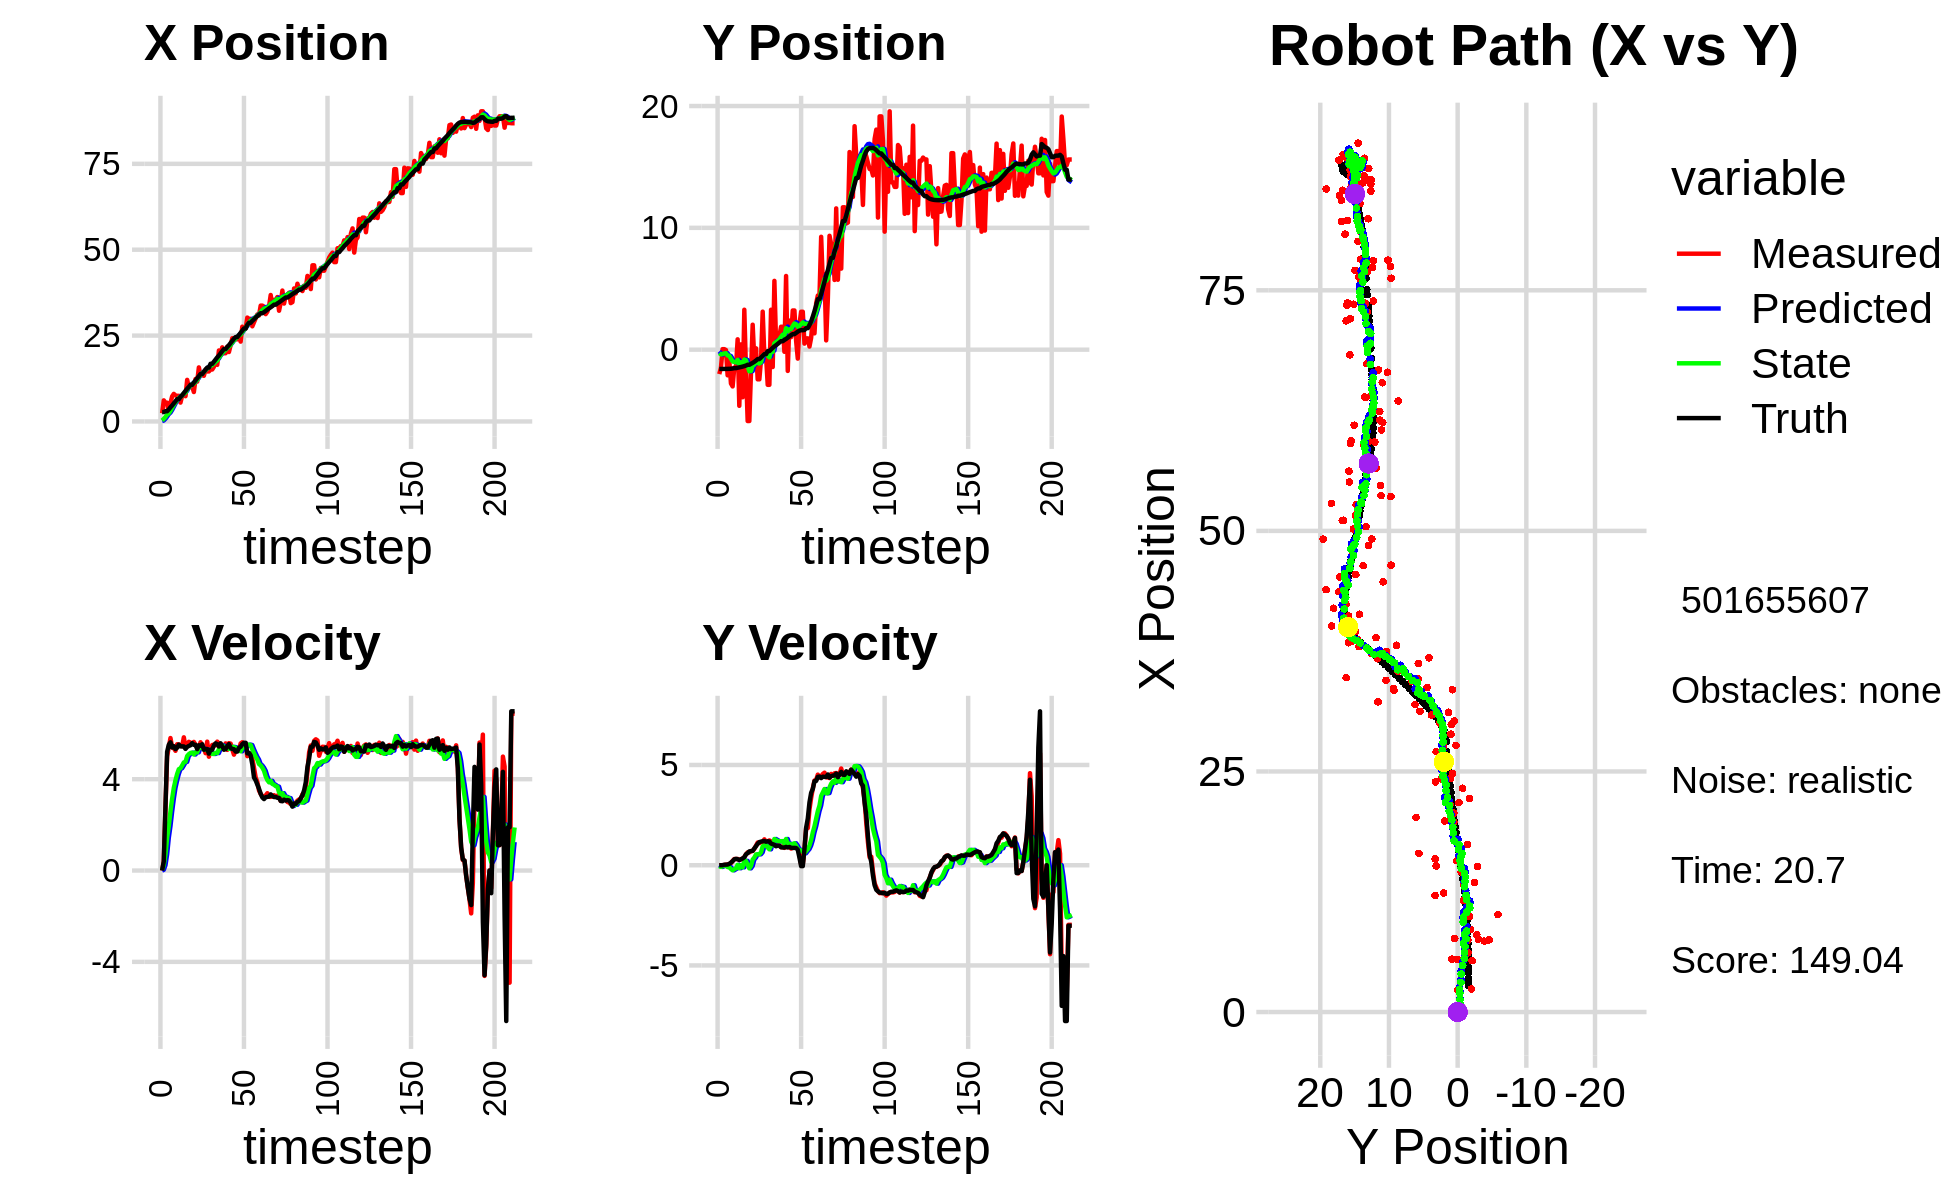

Data behind this chart, as committed beside it:
2.406876802330012222e+00, -2.003509848759900791e+00, 0.000000000000000000e+00, 0.000000000000000000e+00, 0.000000000000000000e+00, 0.000000000000000000e+00, 0.000000000000000000e+00, 0.000000000000000000e+00, 1.307700993964903136e-01, -1.427883956149497979e-01, 0.000000000000000000e+00, 0.000000000000000000e+00, 2.729709148342167158e+00, -1.581798552601957342e+00, 0.000000000000000000e+00, 0.000000000000000000e+00, 0.000000000000000000e+00, -3.016770351678133011e-04
2.406876802330012222e+00, -2.003509848759900791e+00, 0.000000000000000000e+00, 0.000000000000000000e+00, 1.307700993964903136e-01, -1.427883956149497979e-01, 0.000000000000000000e+00, 0.000000000000000000e+00, 2.811936715824486788e-01, -2.857976033908872227e-01, 3.117932350050665533e-02, -4.799078104293191815e-02, 2.729709148342167158e+00, -1.581798552601957342e+00, 0.000000000000000000e+00, 0.000000000000000000e+00, 0.000000000000000000e+00, -3.016770351678133011e-04
6.143177032509449020e+00, -1.496338211320520362e+00, 4.009999927936843123e-01, 1.530770630570987660e-05, 2.843116039324993238e-01, -2.905966814951804200e-01, 3.117932350050665533e-02, -4.799078104293191815e-02, 7.603545603087302762e-01, -3.898371159322702728e-01, 2.307695585952168615e-01, -8.648956278903245642e-02, 2.729709148342167158e+00, -1.581798552601957342e+00, 4.000000000000000222e-01, 0.000000000000000000e+00, 4.000000059604644775e-01, -3.817383185378275812e-05
5.460033655339406877e+00, 4.284949723578108244e-02, 2.715999639443004821e+00, 1.547157270977199840e-03, 7.834315161682519069e-01, -3.984860722111734921e-01, 2.307695585952168615e-01, -8.648956278903245642e-02, 1.312625667032985444e+00, -3.541833095603499348e-01, 7.073822777594264144e-01, -5.232491138869789504e-02, 2.980041027495217154e+00, -1.581807179868130575e+00, 2.799999999999999822e+00, 0.000000000000000000e+00, 2.799999952316284180e+00, -5.696455482393503189e-04
5.460033655339406877e+00, 4.284949723578108244e-02, 5.009999416019214280e+00, 2.853924172712804432e-03, 1.383363894808928185e+00, -3.594158006992197452e-01, 7.073822777594264144e-01, -5.232491138869789504e-02, 2.001997521632532084e+00, -3.183950494339203852e-01, 1.431061157179694510e+00, -2.374300977941493779e-02, 2.980041027495217154e+00, -1.581807179868130575e+00, 5.200000000000000178e+00, 2.599999999999999881e-02, 5.199999809265136719e+00, -5.696455482393503189e-04
2.279893636849220417e+00, -2.912280245194594219e-02, 5.401924178740030058e+00, 2.861173469039470299e-02, 2.145103637350501469e+00, -3.207693504118618866e-01, 1.431061157179694510e+00, -2.374300977941493779e-02, 2.362333459203771469e+00, -2.893955290375466172e-01, 1.945208492584431959e+00, -6.214008461242308268e-04, 3.499301433793049476e+00, -1.579976412390530216e+00, 5.509000000000000341e+00, 2.699999999999999969e-02, 5.508999824523925781e+00, -5.296532530337572098e-03
5.341260910159808084e+00, -2.105008285621876585e+00, 5.801910542958409245e+00, 3.222704915166488965e-02, 2.556854308462214842e+00, -2.894576691221590337e-01, 1.945208492584431959e+00, -6.214008461242308268e-04, 3.077579572769290728e+00, -4.683100141513039660e-01, 2.580252208999878505e+00, -9.349647500983095105e-02, 4.124160289581549677e+00, -1.576629083582227198e+00, 5.615000000000000213e+00, 3.400000000000000244e-02, 5.614999771118164062e+00, -5.554500967264175415e-03
7.312999487308387891e+00, -8.761795455612273464e-01, 5.401691208846577830e+00, 5.775420753277388242e-02, 3.335604793669278756e+00, -4.776596616522870709e-01, 2.580252208999878505e+00, -9.349647500983095105e-02, 3.950796360632419457e+00, -5.092821348029988870e-01, 3.145387527633365377e+00, -9.319333627513218254e-02, 4.659972667389314260e+00, -1.572808533631307792e+00, 5.387999999999999901e+00, 6.900000000000000577e-02, 5.388999938964843750e+00, -1.069146767258644104e-02
8.029513836205076416e+00, -2.777260634846144605e+00, 5.359099247767177054e+00, 9.826842756302051063e-02, 4.265335113395756217e+00, -5.186014684305121358e-01, 3.145387527633365377e+00, -9.319333627513218254e-02, 4.829928388025636288e+00, -7.376743367094100723e-01, 3.622109747450815487e+00, -1.894304199267959343e-01, 5.278331279465991344e+00, -1.564447018830244840e+00, 5.447000000000000064e+00, 1.320000000000000062e-01, 5.447999954223632812e+00, -1.833468861877918243e-02
7.572007298528269814e+00, -3.017909717831865901e+00, 5.243471238678012014e+00, 2.179791059731794600e-01, 5.192139362770717526e+00, -7.566173787020896713e-01, 3.622109747450815487e+00, -1.894304199267959343e-01, 5.563215050974164022e+00, -9.651247650424874536e-01, 3.951593202645174330e+00, -2.551389234150713836e-01, 5.898616314109767167e+00, -1.547687483482503179e+00, 5.318999999999999950e+00, 2.000000000000000111e-01, 5.322999954223632812e+00, -4.154760390520095825e-02
7.476075887809305875e+00, -1.471522187503668810e+00, 5.531392209441055030e+00, 3.087066611952932749e-01, 5.958374371238681633e+00, -9.906386573839945919e-01, 3.951593202645174330e+00, -2.551389234150713836e-01, 6.224734667487889617e+00, -1.008270174594217972e+00, 4.231143760373246465e+00, -2.004204175591711157e-01, 6.510959148290823784e+00, -1.518039547477999740e+00, 5.379999999999999893e+00, 2.929999999999999827e-01, 5.388000011444091797e+00, -5.575210228562355042e-02
7.476075887809305875e+00, -1.471522187503668810e+00, 5.521407994470451719e+00, 3.081494427679016823e-01, 6.647849043525214441e+00, -1.028312216350135033e+00, 4.231143760373246465e+00, -2.004204175591711157e-01, 6.815994199626736361e+00, -1.045370899700355904e+00, 4.438205574569029643e+00, -1.516756072649211029e-01, 6.510959148290823784e+00, -1.518039547477999740e+00, 5.517000000000000348e+00, 3.170000000000000040e-01, 5.526000022888183594e+00, -5.575210228562355042e-02
5.497336268202503540e+00, 8.500959709816973131e-01, 5.476091868502731330e+00, 3.124808992103270122e-01, 7.259814757083638881e+00, -1.060538460426847962e+00, 4.438205574569029643e+00, -1.516756072649211029e-01, 7.101531515298312058e+00, -8.372417574192553280e-01, 4.480395310016677790e+00, 2.051592280941777480e-02, 7.136481761623451270e+00, -1.482301966292546291e+00, 5.437000000000000277e+00, 2.999999999999999889e-01, 5.446000099182128906e+00, -5.700094252824783325e-02
7.504381701692278916e+00, -4.609503478484221262e+00, 5.442972203322232083e+00, 2.766794442157821665e-01, 7.549571046299980104e+00, -8.351901651383135672e-01, 4.480395310016677790e+00, 2.051592280941777480e-02, 7.594746906229767447e+00, -1.210874190694792407e+00, 4.600897588270129290e+00, -1.508580324228643021e-01, 7.659911632571315465e+00, -1.453572006606380862e+00, 5.439000000000000057e+00, 2.560000000000000053e-01, 5.445000171661376953e+00, -5.078870430588722229e-02
7.634277880234940028e+00, 4.333169749002915294e-01, 5.833811143503077723e+00, 2.897058469697841865e-01, 8.054836665056781086e+00, -1.225959993937078885e+00, 4.600897588270129290e+00, -1.508580324228643021e-01, 8.068681772395935425e+00, -1.029675668817767287e+00, 4.736754086895449412e+00, 4.017286182932122696e-03, 8.284318447182100087e+00, -1.423353524528082614e+00, 5.434000000000000163e+00, 2.979999999999999871e-01, 5.441999912261962891e+00, -4.961903020739555359e-02
7.364824414022246302e+00, -3.907400042941390428e+00, 5.383465331205685267e+00, 3.369534149520090338e-01, 8.542357181085479922e+00, -1.029273940199474158e+00, 4.736754086895449412e+00, 4.017286182932122696e-03, 8.433665019196897816e+00, -1.308444608650227048e+00, 4.759198979250112593e+00, -1.068053727382485135e-01, 8.908278942146486301e+00, -1.389538437798286008e+00, 5.328000000000000291e+00, 3.360000000000000209e-01, 5.337999820709228516e+00, -6.250888854265213013e-02
1.211319756476704157e+01, 3.278104736095306837e+00, 5.477198544868083552e+00, 4.029407294033418019e-01, 8.909584917121909697e+00, -1.319125145924051834e+00, 4.759198979250112593e+00, -1.068053727382485135e-01, 9.335355148373881917e+00, -8.147608251317078887e-01, 5.014299687199678779e+00, 2.199520079182006871e-01, 9.522859096879159324e+00, -1.348331019751958237e+00, 5.413999999999999702e+00, 3.980000000000000204e-01, 5.427999973297119141e+00, -7.343465089797973633e-02
9.921842612505233916e+00, -1.711142585136973482e+00, 5.637033879995353658e+00, 5.416818674571400871e-01, 9.836785117093850062e+00, -7.927656243398878422e-01, 5.014299687199678779e+00, 2.199520079182006871e-01, 9.879726717830429550e+00, -8.698537507714703132e-01, 5.098151458002787351e+00, 2.156043224829050087e-01, 1.004152059569814703e+01, -1.305808619742363730e+00, 5.456999999999999851e+00, 5.450000000000000400e-01, 5.484000205993652344e+00, -9.579927474260330200e-02
1.012956410610873093e+01, -5.857777372550036610e+00, 5.602388116192577705e+00, 6.415354294111067501e-01, 1.038954186363070775e+01, -8.482933185231797957e-01, 5.098151458002787351e+00, 2.156043224829050087e-01, 1.038445438435247148e+01, -1.343193108600807095e+00, 5.149286868662458438e+00, 7.807680549899720379e-04, 1.066936635964691149e+01, -1.240020530010961242e+00, 5.488000000000000433e+00, 6.019999999999999796e-01, 5.520999908447265625e+00, -1.140144467353820801e-01
1.012956410610873093e+01, -5.857777372550036610e+00, 5.574570030527388198e+00, 6.383499507969008224e-01, 1.089938307121871652e+01, -1.343115031795308001e+00, 5.149286868662458438e+00, 7.807680549899720379e-04, 1.082836726114921255e+01, -1.775000185887220194e+00, 5.164354294040428783e+00, -1.563004790667175403e-01, 1.066936635964691149e+01, -1.240020530010961242e+00, 5.580000000000000071e+00, 6.899999999999999467e-01, 5.623000144958496094e+00, -1.140144467353820801e-01
8.574055910185334639e+00, -1.867801264443112341e+00, 5.632883347525158513e+00, 7.063672648974015367e-01, 1.134480269055325508e+01, -1.790630233793891968e+00, 5.164354294040428783e+00, -1.563004790667175403e-01, 1.103355369158802368e+01, -1.750409820254770876e+00, 5.082951828426244489e+00, -3.646207214137837938e-02, 1.130712270741227954e+01, -1.163041905533714671e+00, 5.504999999999999893e+00, 7.019999999999999574e-01, 5.548999786376953125e+00, -1.247494667768478394e-01
1.236667615213242577e+01, 2.048899665030745165e+00, 5.506243206173521365e+00, 7.113299253994088689e-01, 1.154184887443064866e+01, -1.754056027468908763e+00, 5.082951828426244489e+00, -3.646207214137837938e-02, 1.166397760171899201e+01, -1.318402671537415083e+00, 5.179062567082267421e+00, 2.806468865195835272e-01, 1.194265508617961657e+01, -1.082498059104720411e+00, 5.503999999999999559e+00, 7.169999999999999707e-01, 5.550000190734863281e+00, -1.284745186567306519e-01
1.160036200299311560e+01, -8.668023361269791005e-01, 5.396872130452245564e+00, 8.212511280752859966e-01, 1.218188385842721821e+01, -1.290337982885456647e+00, 5.179062567082267421e+00, 2.806468865195835272e-01, 1.212281249860816956e+01, -1.216263592956964956e+00, 5.177243133223629279e+00, 3.817493071788887193e-01, 1.257459211315954661e+01, -9.965898854555771402e-01, 5.317999999999999616e+00, 8.379999999999999671e-01, 5.382999897003173828e+00, -1.510131657123565674e-01
1.573658061059609281e+01, 1.105722918448611702e-01, 5.369211166192147999e+00, 9.748938599090959389e-01, 1.264053681193053258e+01, -1.178088662239076045e+00, 5.177243133223629279e+00, 3.817493071788887193e-01, 1.302581110194749314e+01, -1.011475029044470730e+00, 5.359569362364413614e+00, 5.380742718471047681e-01, 1.319132947912232545e+01, -8.946587304405199115e-01, 5.485999999999999766e+00, 9.479999999999999538e-01, 5.567999839782714844e+00, -1.796143651008605957e-01
1.345617881457915743e+01, -2.435937569525742585e+00, 5.618023447270526383e+00, 1.132330752819930897e+00, 1.356176803818393495e+01, -9.576676018597602980e-01, 5.359569362364413614e+00, 5.380742718471047681e-01, 1.356250395296950373e+01, -1.077575364046695849e+00, 5.387202179539006153e+00, 5.421182793779477649e-01, 1.382035398494387657e+01, -7.746903156887255948e-01, 5.464000000000000412e+00, 1.070999999999999952e+00, 5.567999839782714844e+00, -1.988885998725891113e-01
1.345617881457915743e+01, -2.435937569525742585e+00, 5.477842315239275450e+00, 1.104076793352884778e+00, 1.410122417092340363e+01, -1.023363536108901073e+00, 5.387202179539006153e+00, 5.421182793779477649e-01, 1.402779382322759716e+01, -1.138273496696409648e+00, 5.365903731986970904e+00, 5.451374474125918468e-01, 1.382035398494387657e+01, -7.746903156887255948e-01, 5.530000000000000249e+00, 1.153000000000000025e+00, 5.649000167846679688e+00, -1.988885998725891113e-01
1.330380153653461761e+01, -8.278198702281903687e-01, 5.402476667469334970e+00, 1.152312332581569621e+00, 1.456438419642629434e+01, -1.083759751955150508e+00, 5.365903731986970904e+00, 5.451374474125918468e-01, 1.441352267079255078e+01, -1.023326052822024712e+00, 5.306326427326646389e+00, 6.465845045858915618e-01, 1.445445394547353679e+01, -6.441334347193568011e-01, 5.290000000000000036e+00, 1.177000000000000046e+00, 5.419000148773193359e+00, -2.101443409919738770e-01
1.517002206282266386e+01, 3.119956209315204898e+00, 5.140372397333837995e+00, 1.152561036584550669e+00, 1.494415531352521498e+01, -9.586676023634355115e-01, 5.306326427326646389e+00, 6.465845045858915618e-01, 1.496284009466565834e+01, -5.079467838797224744e-01, 5.296639003143184254e+00, 9.440709842126024931e-01, 1.507106733362537554e+01, -5.089853263720643950e-01, 5.323999999999999844e+00, 1.195999999999999952e+00, 5.456999778747558594e+00, -2.205694466829299927e-01
1.456689608112167811e+01, -5.203358983935545412e-01, 5.645276767106585325e+00, 1.290941494217975771e+00, 1.549250399497997677e+01, -4.135396854584622028e-01, 5.296639003143184254e+00, 9.440709842126024931e-01, 1.539857896545150240e+01, -4.052211325018299504e-01, 5.293999046605934566e+00, 9.880878304482937358e-01, 1.568228101753100390e+01, -3.709545594403996782e-01, 5.322000000000000064e+00, 1.207999999999999963e+00, 5.456999778747558594e+00, -2.248109132051467896e-01
1.456689608112167811e+01, -5.203358983935545412e-01, 4.985312563556116849e+00, 1.140023264659057789e+00, 1.592797887011209568e+01, -3.064123494570005768e-01, 5.293999046605934566e+00, 9.880878304482937358e-01, 1.574685960653208028e+01, -3.200811446026257667e-01, 5.185195885898497892e+00, 9.981598786960966807e-01, 1.568228101753100390e+01, -3.709545594403996782e-01, 5.121000000000000441e+00, 1.173000000000000043e+00, 5.254000186920166016e+00, -2.248109132051467896e-01
1.512821209412091683e+01, -2.885185644824889817e+00, 5.301463230672526450e+00, 1.192830155411799709e+00, 1.626537919512193042e+01, -2.202651567330161098e-01, 5.185195885898497892e+00, 9.981598786960966807e-01, 1.613364747508913410e+01, -4.854143631412535798e-01, 5.142090014511038198e+00, 8.793525179273038450e-01, 1.679292631165560579e+01, -1.175820096650134761e-01, 5.288999999999999702e+00, 1.195999999999999952e+00, 5.421999931335449219e+00, -2.213146090507507324e-01
1.512821209412091683e+01, -2.885185644824889817e+00, 5.497560992705594174e+00, 1.236952186214253624e+00, 1.664785647654023748e+01, -3.974791113485232064e-01, 5.142090014511038198e+00, 8.793525179273038450e-01, 1.648229465831542839e+01, -6.351701579210937698e-01, 5.110047077720934361e+00, 7.937472648603265402e-01, 1.679292631165560579e+01, -1.175820096650134761e-01, 5.291999999999999815e+00, 1.181000000000000050e+00, 5.421999931335449219e+00, -2.213146090507507324e-01
1.591219544426898302e+01, 3.277611924704813440e+00, 5.512858650692915141e+00, 1.186047979268040731e+00, 1.699329936608752334e+01, -5.557954314350610492e-01, 5.110047077720934361e+00, 7.937472648603265402e-01, 1.688336527519637542e+01, -1.368221179504270912e-01, 5.106402807874491856e+00, 1.061368034768034985e+00, 1.740328359631221034e+01, 1.799674251292500762e-02, 5.480999999999999872e+00, 1.082000000000000073e+00, 5.586999893188476562e+00, -2.119119763374328613e-01
1.739591586581513383e+01, -1.425870345359089741e+00, 5.480675354399423327e+00, 1.063996571533220470e+00, 1.739400555598382425e+01, -3.068531447362358999e-02, 5.106402807874491856e+00, 1.061368034768034985e+00, 1.741383346286779243e+01, -1.750484165072564435e-01, 5.154310999113539182e+00, 9.848847300964619356e-01, 1.802852392168182760e+01, 1.468491101637967033e-01, 5.570000000000000284e+00, 1.048999999999999932e+00, 5.668000221252441406e+00, -1.917508244514465332e-01
1.648685908350847029e+01, 5.647515132088504863e+00, 5.645358121537865870e+00, 1.043558668404786616e+00, 1.792926456277914582e+01, -7.655994349761024997e-02, 5.154310999113539182e+00, 9.848847300964619356e-01, 1.778016228541436661e+01, 5.196045090000231959e-01, 5.143523832913873939e+00, 1.308667492757440654e+00, 1.866596555684569836e+01, 2.669971718494928981e-01, 5.533000000000000362e+00, 1.018000000000000016e+00, 5.625999927520751953e+00, -1.827891618013381958e-01
2.067229068280918014e+01, 5.564457460496898822e-01, 5.559308175442438937e+00, 9.913121394806362341e-01, 1.829451466870575516e+01, 6.504712582757672390e-01, 5.143523832913873939e+00, 1.308667492757440654e+00, 1.860445990847149744e+01, 6.230014071478577886e-01, 5.317825815034209924e+00, 1.257832931163507251e+00, 1.919614362712726674e+01, 3.642682573446695549e-01, 5.432000000000000384e+00, 9.449999999999999512e-01, 5.513000011444091797e+00, -1.764610558748245239e-01
1.974802470176044977e+01, 5.669065256222370897e-01, 5.534727129149403346e+00, 9.752919150396484049e-01, 1.913624248997491861e+01, 7.487847002642085137e-01, 5.317825815034209924e+00, 1.257832931163507251e+00, 1.922174428574797744e+01, 7.141603829444790330e-01, 5.376714275154228062e+00, 1.207166905781160926e+00, 1.982220983481006016e+01, 4.739813345566487035e-01, 5.573000000000000398e+00, 9.819999999999999840e-01, 5.658999919891357422e+00, -1.744225621223449707e-01
2.157472979994138029e+01, 1.127446009758169776e+00, 5.481969273450018498e+00, 9.750051798684006288e-01, 1.975941571326340096e+01, 8.348770735225951034e-01, 5.376714275154228062e+00, 1.207166905781160926e+00, 1.998493431417124100e+01, 8.522096276597395104e-01, 5.482681128918204472e+00, 1.189885914026470592e+00, 2.046059942239540419e+01, 5.875131630244846415e-01, 5.450999999999999623e+00, 9.729999999999999760e-01, 5.537000179290771484e+00, -1.760161668062210083e-01
1.986274910012360451e+01, 1.882440521343745177e+00, 5.319619925582552256e+00, 8.987038675460133907e-01, 2.053320242706305976e+01, 9.711982190623865696e-01, 5.482681128918204472e+00, 1.189885914026470592e+00, 2.044340895815543035e+01, 1.049314029094856826e+00, 5.427680096173353341e+00, 1.198197226402375692e+00, 2.108054113362786808e+01, 6.958627245631177072e-01, 5.291000000000000369e+00, 8.950000000000000178e-01, 5.366000175476074219e+00, -1.673610806465148926e-01
1.986274910012360451e+01, 1.882440521343745177e+00, 5.568098786539374956e+00, 9.406822262387859457e-01, 2.098617696777276720e+01, 1.169133751735094373e+00, 5.427680096173353341e+00, 1.198197226402375692e+00, 2.085737487505725696e+01, 1.228628862888777151e+00, 5.388359856639046264e+00, 1.200447519612149572e+00, 2.108054113362786808e+01, 6.958627245631177072e-01, 5.317000000000000171e+00, 8.820000000000000062e-01, 5.389999866485595703e+00, -1.673610806465148926e-01
2.176408700610006619e+01, -1.729248028356827893e-01, 5.284875777871975266e+00, 8.637784535047879908e-01, 2.139621086072116185e+01, 1.348673614849992042e+00, 5.388359856639046264e+00, 1.200447519612149572e+00, 2.143537745355259361e+01, 1.172259974131244942e+00, 5.393890005264849741e+00, 1.068188935233846504e+00, 2.168926954293661780e+01, 7.971457981009633098e-01, 5.448999999999999844e+00, 8.840000000000000080e-01, 5.519999980926513672e+00, -1.620109677314758301e-01
2.021990263430123136e+01, 6.047166301596977434e+00, 5.579405313879402861e+00, 9.091996278746188320e-01, 2.197476645407907725e+01, 1.279078867654629637e+00, 5.393890005264849741e+00, 1.068188935233846504e+00, 2.177179846499938876e+01, 1.764063580782985419e+00, 5.328148137386980565e+00, 1.307992520025583305e+00, 2.220828962363483683e+01, 8.815025830245049043e-01, 5.538000000000000256e+00, 9.140000000000000346e-01, 5.612999916076660156e+00, -1.615364998579025269e-01
2.219245523210940263e+01, -1.743822382128288107e+00, 5.558353062893815810e+00, 9.140016782570520304e-01, 2.230461327873808841e+01, 1.894862832785543683e+00, 5.328148137386980565e+00, 1.307992520025583305e+00, 2.230307345035060251e+01, 1.495963575178842486e+00, 5.351838946814321929e+00, 1.050856527184649725e+00, 2.284138441091170080e+01, 9.855808752742358791e-01, 5.370000000000000107e+00, 8.840000000000000080e-01, 5.442999839782714844e+00, -1.629789769649505615e-01
2.422566944338996464e+01, 2.385560824609472608e+00, 5.309131734906531008e+00, 9.067071777465268712e-01, 2.283825734503203364e+01, 1.601049227897307414e+00, 5.351838946814321929e+00, 1.050856527184649725e+00, 2.300416912923413904e+01, 1.674253405894681190e+00, 5.417095683296617281e+00, 1.073338270413651374e+00, 2.345781278580430040e+01, 1.088026239680903062e+00, 5.325999999999999623e+00, 9.100000000000000311e-01, 5.402999877929687500e+00, -1.691506505012512207e-01
2.425979642584969653e+01, 1.029146357960897262e+00, 5.075431541451274065e+00, 8.309301793139826087e-01, 2.354587869756380059e+01, 1.781587232936046261e+00, 5.417095683296617281e+00, 1.073338270413651374e+00, 2.361451314522866696e+01, 1.690107600019421508e+00, 5.409836603588394688e+00, 9.970132383494423323e-01, 2.406851339308391147e+01, 1.190944148454993856e+00, 5.312000000000000277e+00, 8.699999999999999956e-01, 5.382999897003173828e+00, -1.622765511274337769e-01
2.391636818627766914e+01, 3.217515541517245392e+00, 5.241756202505652773e+00, 8.671580374113676548e-01, 2.415549680558750723e+01, 1.789808923854365741e+00, 5.409836603588394688e+00, 9.970132383494423323e-01, 2.411771508105033490e+01, 1.930432396005532292e+00, 5.376177750265909161e+00, 1.056985189203885511e+00, 2.457442617392980466e+01, 1.274112178399842366e+00, 5.211000000000000298e+00, 8.619999999999999885e-01, 5.282000064849853516e+00, -1.639478504657745361e-01
2.391636818627766914e+01, 3.217515541517245392e+00, 5.297005036769633968e+00, 8.762980028807113575e-01, 2.465533285607692449e+01, 2.036130914925920798e+00, 5.376177750265909161e+00, 1.056985189203885511e+00, 2.456162841475892833e+01, 2.148400896610532129e+00, 5.328401103508155323e+00, 1.096074488731160645e+00, 2.457442617392980466e+01, 1.274112178399842366e+00, 5.209999999999999964e+00, 8.649999999999999911e-01, 5.282000064849853516e+00, -1.639478504657745361e-01
2.478778392060087299e+01, 7.289647593972184980e-01, 5.300988635693707707e+00, 8.705778657864733372e-01, 2.509446852510974324e+01, 2.258008345483648149e+00, 5.328401103508155323e+00, 1.096074488731160645e+00, 2.505586450395597353e+01, 2.087034837627286699e+00, 5.309268530019640941e+00, 9.793990027976506862e-01, 2.517971658696358617e+01, 1.374461604973878259e+00, 5.381000000000000227e+00, 8.569999999999999840e-01, 5.448999881744384766e+00, -1.627762913703918457e-01
2.325000524535188973e+01, -7.330391867450322119e-01, 5.566454183944674838e+00, 8.632934945211829803e-01, 2.558679135695793860e+01, 2.184974737907051878e+00, 5.309268530019640941e+00, 9.793990027976506862e-01, 2.531704965908470584e+01, 1.876246627705834946e+00, 5.223023219842258591e+00, 8.019416044194928039e-01, 2.581191205956501378e+01, 1.477674915120300581e+00, 5.419999999999999929e+00, 7.730000000000000204e-01, 5.474999904632568359e+00, -1.538628041744232178e-01
2.760081446191909293e+01, 2.066607846388676339e+00, 5.617891588669989389e+00, 5.422459781272880308e-01, 2.583935198106893338e+01, 1.956440788147784327e+00, 5.223023219842258591e+00, 8.019416044194928039e-01, 2.607350776352005539e+01, 1.953342242613647528e+00, 5.363241621479882149e+00, 7.706509863478470113e-01, 2.643434286158795388e+01, 1.562015964697109016e+00, 5.533999999999999808e+00, 3.750000000000000000e-01, 5.546999931335449219e+00, -9.622318297624588013e-02
2.705907935480630755e+01, 3.113368584407013362e+00, 5.573782025327378875e+00, 4.928098846247723486e-02, 2.660983192566804334e+01, 2.030407341248432029e+00, 5.363241621479882149e+00, 7.706509863478470113e-01, 2.667530221517925781e+01, 2.102274483959796214e+00, 5.413033598806487490e+00, 7.265355788034805196e-01, 2.706990957269642450e+01, 1.599666311856579926e+00, 5.594000000000000306e+00, -4.599999999999999922e-02, 5.593999862670898438e+00, -8.841340430080890656e-03
2.705907935480630755e+01, 3.113368584407013362e+00, 5.573782025327378875e+00, 4.928098846247723486e-02, 2.721660557505990496e+01, 2.174928041840144211e+00, 5.413033598806487490e+00, 7.265355788034805196e-01, 2.720593069188920055e+01, 2.234290823389879943e+00, 5.425539512942348708e+00, 6.808049055505983604e-01, 2.706990957269642450e+01, 1.599666311856579926e+00, 5.594000000000000306e+00, -4.599999999999999922e-02, 5.593999862670898438e+00, -8.841340430080890656e-03
3.024627184883694397e+01, 4.962555900301852119e-01, 5.010401601794725934e+00, 7.816123045589850049e-01, 2.774848464318343488e+01, 2.302371313944939768e+00, 5.425539512942348708e+00, 6.808049055505983604e-01, 2.802946876614896610e+01, 2.120930168082264977e+00, 5.499813205281734341e+00, 5.958074459786084631e-01, 2.812776517861814085e+01, 1.617415143722921833e+00, 5.131999999999999673e+00, 8.030000000000000471e-01, 5.193999767303466797e+00, -1.547506749629974365e-01
2.987370383765311033e+01, 9.283732908207317225e-01, 5.108781166533256979e+00, 1.851677930501850700e+00, 2.857945008667713793e+01, 2.180510912680125646e+00, 5.499813205281734341e+00, 5.958074459786084631e-01, 2.871583371948833729e+01, 2.120983826918391379e+00, 5.515825714449690054e+00, 7.074960005988304435e-01, 2.873330068571983631e+01, 1.765469982594284559e+00, 5.155999999999999694e+00, 1.870999999999999996e+00, 5.485000133514404297e+00, -3.477228283882141113e-01
2.987370383765311033e+01, 9.283732908207317225e-01, 5.110661332477890895e+00, 1.852359396720871132e+00, 2.926741629093330488e+01, 2.191733426978274224e+00, 5.515825714449690054e+00, 7.074960005988304435e-01, 2.931968168012553377e+01, 2.124841886187047724e+00, 5.494969300577270843e+00, 8.025968444197189022e-01, 2.873330068571983631e+01, 1.765469982594284559e+00, 5.043000000000000149e+00, 2.334999999999999964e+00, 5.557000160217285156e+00, -3.477228283882141113e-01
2.770486342881246244e+01, 2.554510376778617031e-01, 4.902180267752076048e+00, 2.776793590672127721e+00, 2.986917861018326192e+01, 2.205101570629019569e+00, 5.494969300577270843e+00, 8.025968444197189022e-01, 2.957583611457042849e+01, 2.113461142291893857e+00, 5.308935613419051514e+00, 9.791974288620408640e-01, 2.931333208070439866e+01, 2.023940040646652339e+00, 4.644999999999999574e+00, 3.132000000000000117e+00, 5.602000236511230469e+00, -5.153778195381164551e-01
2.887066173545117564e+01, 9.705780283420532006e-01, 4.497715402384411476e+00, 3.358023855935306834e+00, 3.010672967591233373e+01, 2.211380885178098055e+00, 5.308935613419051514e+00, 9.791974288620408640e-01, 2.991444966815200956e+01, 2.215768253148235445e+00, 5.142308795015752665e+00, 1.253058645482840294e+00, 2.976417303124334879e+01, 2.311134769704092040e+00, 4.075999999999999623e+00, 3.611000000000000210e+00, 5.446000099182128906e+00, -6.413257718086242676e-01
3.002318225826238063e+01, 2.615931435472410360e+00, 4.074066161466445735e+00, 3.829003370038855270e+00, 3.042868054765358465e+01, 2.341074117696519519e+00, 5.142308795015752665e+00, 1.253058645482840294e+00, 3.032360437673229825e+01, 2.513463251536945720e+00, 4.985180727400913447e+00, 1.638775549705733248e+00, 3.024920034424588877e+01, 2.714961960480773762e+00, 3.950000000000000178e+00, 3.806999999999999940e+00, 5.486000061035156250e+00, -7.543995380401611328e-01
3.114750999226579609e+01, 1.339165642247001742e+00, 3.879690719685160438e+00, 4.224890131090293544e+00, 3.082212244947238844e+01, 2.677340806507519044e+00, 4.985180727400913447e+00, 1.638775549705733248e+00, 3.080367601164914149e+01, 2.683223924587659681e+00, 4.860545646541077680e+00, 1.937092923369942099e+00, 3.069397973990883699e+01, 3.159820988197137748e+00, 3.765000000000000124e+00, 4.190000000000000391e+00, 5.633999824523925781e+00, -8.279655575752258301e-01
3.085651203996657088e+01, 3.804858608808012299e+00, 3.505596326735759938e+00, 4.260056992896692485e+00, 3.128973057630324917e+01, 2.876933216924653980e+00, 4.860545646541077680e+00, 1.937092923369942099e+00, 3.116628328507308865e+01, 3.102831420940501683e+00, 4.665379854094824807e+00, 2.322393844401402951e+00, 3.111775732072807088e+01, 3.643933250120443557e+00, 3.583000000000000185e+00, 4.206999999999999851e+00, 5.526000022888183594e+00, -8.822477459907531738e-01
3.372421884550703908e+01, 4.443792863688478256e+00, 3.355118507497372171e+00, 4.518579572517165133e+00, 3.163282127048256953e+01, 3.335070805380642156e+00, 4.665379854094824807e+00, 2.322393844401402951e+00, 3.181768547194937469e+01, 3.572612309549046294e+00, 4.604594896012145888e+00, 2.699416613816935762e+00, 3.151032876949641803e+01, 4.143574668797418425e+00, 3.362000000000000099e+00, 4.405999999999999694e+00, 5.541999816894531250e+00, -9.321020841598510742e-01
... 152 more rows
